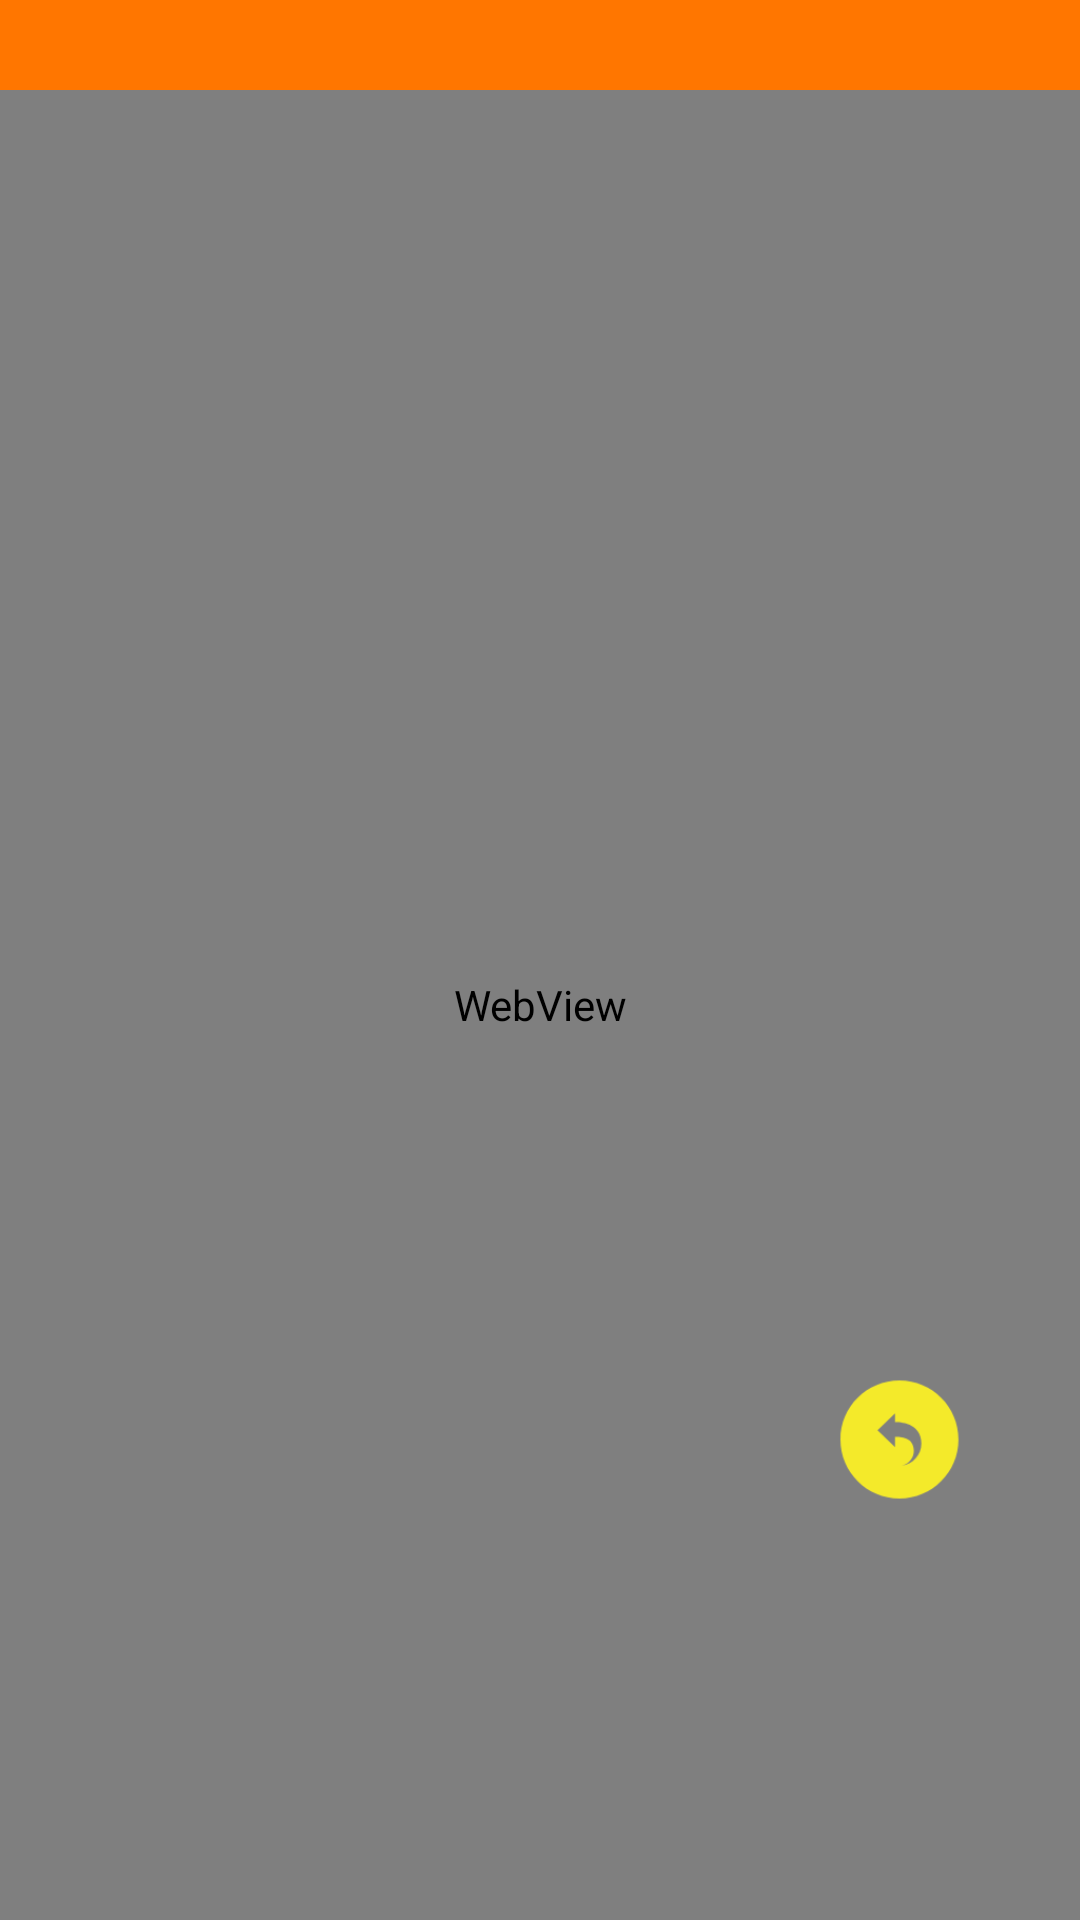

Android layout source for this screen:
<!-- AndroidManifest.xml: application theme AppTheme -->
<!-- res/layout/webview_back_notitle_view.xml -->
<?xml version="1.0" encoding="utf-8"?>
<RelativeLayout
    xmlns:android="http://schemas.android.com/apk/res/android"
    android:layout_width="match_parent"
    android:layout_height="match_parent"
    android:orientation="vertical"
    android:background="@color/colorPrimary">
    <WebView
        android:layout_marginTop="30dp"
        android:id="@+id/webview"
        android:scrollbars="none"
        android:layout_below="@+id/include"
        android:layout_width="match_parent"
        android:layout_height="match_parent"/>
    <ProgressBar
        android:id="@+id/progressbar"
        android:visibility="invisible"
        android:layout_width="wrap_content"
        android:layout_height="wrap_content"
        android:layout_centerInParent="true"/>
    <RelativeLayout
        android:layout_width="60dp"
        android:layout_height="60dp"
        android:gravity="center"
        android:layout_marginRight="30dp"
        android:layout_marginBottom="130dp"
        android:layout_alignParentRight="true"
        android:layout_alignParentBottom="true">
        <ImageView
            android:id="@+id/img_back1"
            android:layout_width="45dp"
            android:layout_height="45dp"
            android:layout_alignParentRight="true"
            android:layout_alignParentBottom="true"
            android:src="@mipmap/fragment_back"/>
    </RelativeLayout>

</RelativeLayout>
<!-- resources referenced by this layout -->
<resources>
  <color name="colorPrimary">#ff7600</color>
  <!-- mipmap fragment_back: png bitmap (mipmap-xxhdpi, 4202 bytes) -->
  <style name="AppTheme" parent="Theme.AppCompat.Light.DarkActionBar">
          
          <item name="colorPrimary">@color/colorPrimary</item>
          <item name="colorPrimaryDark">@color/colorPrimaryDark</item>
          <item name="colorAccent">@color/colorAccent</item>
      </style>
  <color name="colorPrimaryDark">#ff7600</color>
  <color name="colorAccent">#FF4081</color>
</resources>
